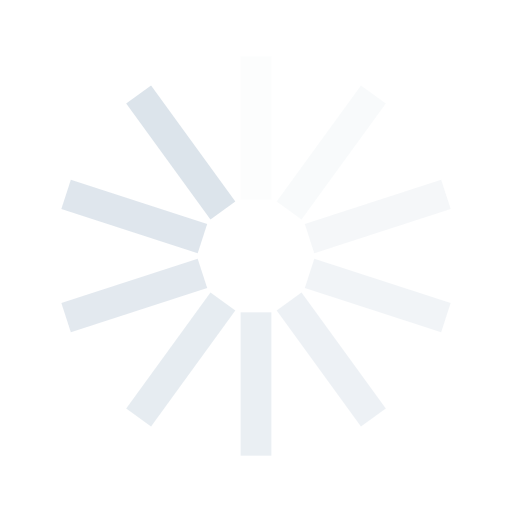
t = 0.00 s
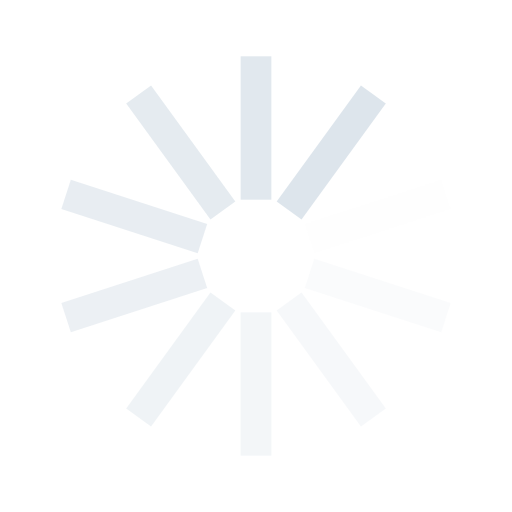
t = 0.25 s
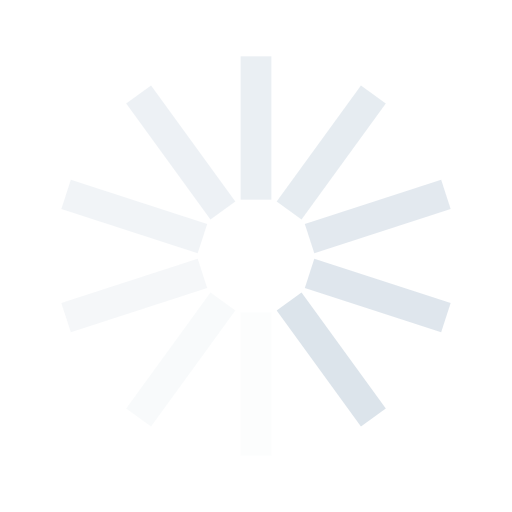
t = 0.50 s
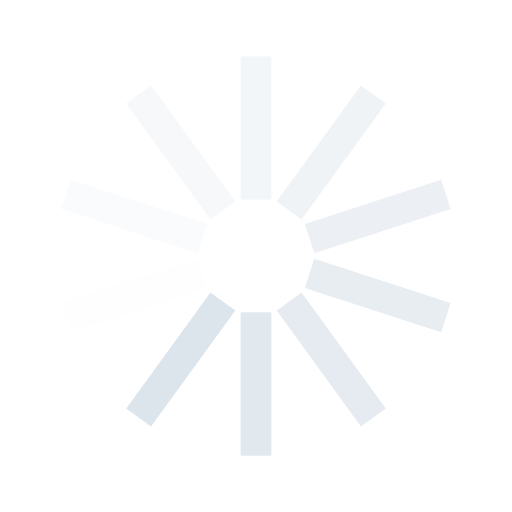
t = 0.75 s

The animated SVG that drew these frames (rendered in a browser with its animation timeline set to each time). Animation: 10 SMIL elements (animate=10); one cycle of 1.00 s, repeats indefinitely.

<?xml version="1.0" encoding="utf-8"?>
<svg xmlns="http://www.w3.org/2000/svg" xmlns:xlink="http://www.w3.org/1999/xlink" style="margin: auto; background: none; display: block; shape-rendering: auto;" width="100px" height="100px" viewBox="0 0 100 100" preserveAspectRatio="xMidYMid">
<g transform="rotate(0 50 50)">
  <rect x="47" y="11" rx="0" ry="0" width="6" height="28" fill="#dce4eb">
    <animate attributeName="opacity" values="1;0" keyTimes="0;1" dur="1s" begin="-0.9s" repeatCount="indefinite"></animate>
  </rect>
</g><g transform="rotate(36 50 50)">
  <rect x="47" y="11" rx="0" ry="0" width="6" height="28" fill="#dce4eb">
    <animate attributeName="opacity" values="1;0" keyTimes="0;1" dur="1s" begin="-0.8s" repeatCount="indefinite"></animate>
  </rect>
</g><g transform="rotate(72 50 50)">
  <rect x="47" y="11" rx="0" ry="0" width="6" height="28" fill="#dce4eb">
    <animate attributeName="opacity" values="1;0" keyTimes="0;1" dur="1s" begin="-0.7s" repeatCount="indefinite"></animate>
  </rect>
</g><g transform="rotate(108 50 50)">
  <rect x="47" y="11" rx="0" ry="0" width="6" height="28" fill="#dce4eb">
    <animate attributeName="opacity" values="1;0" keyTimes="0;1" dur="1s" begin="-0.6s" repeatCount="indefinite"></animate>
  </rect>
</g><g transform="rotate(144 50 50)">
  <rect x="47" y="11" rx="0" ry="0" width="6" height="28" fill="#dce4eb">
    <animate attributeName="opacity" values="1;0" keyTimes="0;1" dur="1s" begin="-0.5s" repeatCount="indefinite"></animate>
  </rect>
</g><g transform="rotate(180 50 50)">
  <rect x="47" y="11" rx="0" ry="0" width="6" height="28" fill="#dce4eb">
    <animate attributeName="opacity" values="1;0" keyTimes="0;1" dur="1s" begin="-0.4s" repeatCount="indefinite"></animate>
  </rect>
</g><g transform="rotate(216 50 50)">
  <rect x="47" y="11" rx="0" ry="0" width="6" height="28" fill="#dce4eb">
    <animate attributeName="opacity" values="1;0" keyTimes="0;1" dur="1s" begin="-0.3s" repeatCount="indefinite"></animate>
  </rect>
</g><g transform="rotate(252 50 50)">
  <rect x="47" y="11" rx="0" ry="0" width="6" height="28" fill="#dce4eb">
    <animate attributeName="opacity" values="1;0" keyTimes="0;1" dur="1s" begin="-0.2s" repeatCount="indefinite"></animate>
  </rect>
</g><g transform="rotate(288 50 50)">
  <rect x="47" y="11" rx="0" ry="0" width="6" height="28" fill="#dce4eb">
    <animate attributeName="opacity" values="1;0" keyTimes="0;1" dur="1s" begin="-0.1s" repeatCount="indefinite"></animate>
  </rect>
</g><g transform="rotate(324 50 50)">
  <rect x="47" y="11" rx="0" ry="0" width="6" height="28" fill="#dce4eb">
    <animate attributeName="opacity" values="1;0" keyTimes="0;1" dur="1s" begin="0s" repeatCount="indefinite"></animate>
  </rect>
</g>
<!-- [ldio] generated by https://loading.io/ --></svg>
